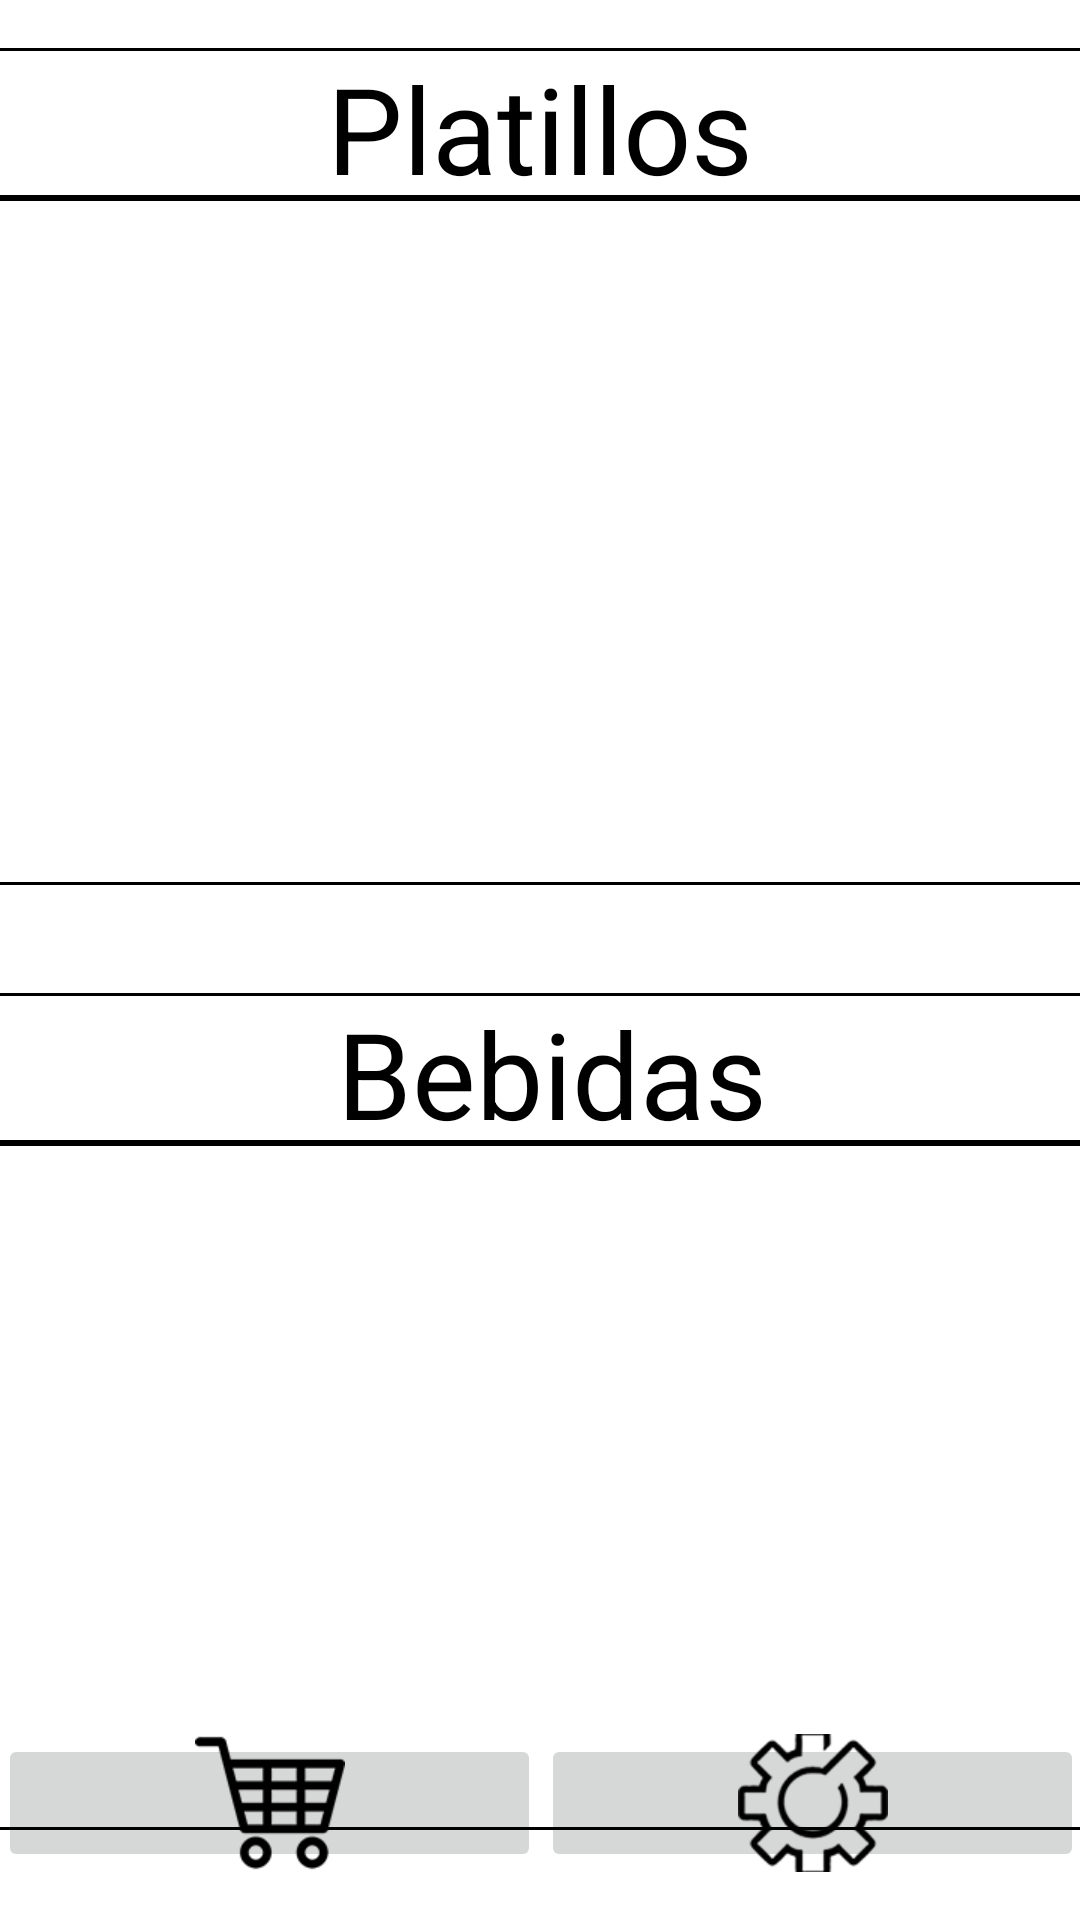

Write the Android layout XML for this screen, with the resource values it uses.
<!-- AndroidManifest.xml: application theme Theme.PromoFood -->
<!-- res/layout/activity_ver_menu_por_cliente.xml -->
<?xml version="1.0" encoding="utf-8"?>
<androidx.constraintlayout.widget.ConstraintLayout xmlns:android="http://schemas.android.com/apk/res/android"
    xmlns:app="http://schemas.android.com/apk/res-auto"
    xmlns:tools="http://schemas.android.com/tools"
    android:layout_width="match_parent"
    android:layout_height="match_parent"
    tools:context=".DetallesRestauranteActivity">


    <ScrollView
        android:id="@+id/scrollViewPlatillos"
        android:layout_width="386dp"
        android:layout_height="229dp"
        android:background="@drawable/borde"
        app:layout_constraintEnd_toEndOf="parent"
        app:layout_constraintHorizontal_bias="0.52"
        app:layout_constraintStart_toStartOf="parent"
        app:layout_constraintTop_toBottomOf="@+id/tableRow8">

        <LinearLayout
            android:layout_width="399dp"
            android:layout_height="476dp"
            android:orientation="vertical">

            <TableLayout
                android:id="@+id/tbPlatillos"
                android:layout_width="match_parent"
                android:layout_height="match_parent" />
        </LinearLayout>
    </ScrollView>

    <TableRow
        android:id="@+id/rowBotones"
        android:layout_width="362dp"
        android:layout_height="46dp"
        android:layout_marginBottom="16dp"
        app:layout_constraintBottom_toBottomOf="parent"
        app:layout_constraintEnd_toEndOf="parent"
        app:layout_constraintHorizontal_bias="0.567"
        app:layout_constraintStart_toStartOf="parent">

        <ImageButton
            android:id="@+id/btnCarrito"
            android:layout_width="match_parent"
            android:layout_height="wrap_content"
            android:layout_weight="1"
            android:onClick="clickBtnVerCarrito"
            app:srcCompat="@mipmap/carrito" />

        <ImageButton
            android:id="@+id/btnAjustes"
            android:layout_width="match_parent"
            android:layout_height="match_parent"
            android:layout_weight="1"
            app:srcCompat="@mipmap/ajustes" />

    </TableRow>

    <ScrollView
        android:id="@+id/scrollViewBebidas"
        android:layout_width="386dp"
        android:layout_height="229dp"
        android:background="@drawable/borde"
        app:layout_constraintEnd_toEndOf="parent"
        app:layout_constraintHorizontal_bias="0.48"
        app:layout_constraintStart_toStartOf="parent"
        app:layout_constraintTop_toBottomOf="@+id/tableRow9">

        <LinearLayout
            android:layout_width="399dp"
            android:layout_height="476dp"
            android:orientation="vertical">

            <TableLayout
                android:id="@+id/tbBebidas"
                android:layout_width="match_parent"
                android:layout_height="match_parent" />
        </LinearLayout>
    </ScrollView>

    <TableRow
        android:id="@+id/tableRow8"
        android:layout_width="386dp"
        android:layout_height="50dp"
        android:layout_marginTop="16dp"
        android:background="@drawable/borde"
        app:layout_constraintEnd_toEndOf="parent"
        app:layout_constraintHorizontal_bias="0.52"
        app:layout_constraintStart_toStartOf="parent"
        app:layout_constraintTop_toTopOf="parent">

        <TextView
            android:id="@+id/tituloPlatillos"
            android:layout_width="match_parent"
            android:layout_height="match_parent"
            android:gravity="center_horizontal"
            android:text="Platillos"
            android:textColor="@color/black"
            android:textSize="40sp" />
    </TableRow>

    <TableRow
        android:id="@+id/tableRow9"
        android:layout_width="386dp"
        android:layout_height="50dp"
        android:layout_marginTop="36dp"
        android:background="@drawable/borde"
        app:layout_constraintEnd_toEndOf="parent"
        app:layout_constraintHorizontal_bias="0.36"
        app:layout_constraintStart_toStartOf="parent"
        app:layout_constraintTop_toBottomOf="@+id/scrollViewPlatillos">

        <TextView
            android:id="@+id/tituloBebidas"
            android:layout_width="match_parent"
            android:layout_height="match_parent"
            android:gravity="center_horizontal"
            android:text="Bebidas"
            android:textColor="@color/black"
            android:textSize="40sp" />
    </TableRow>

</androidx.constraintlayout.widget.ConstraintLayout>
<!-- resources referenced by this layout -->
<resources>
  <!-- drawable borde (drawable) -->
  <?xml version="1.0" encoding="utf-8"?>
  <shape
      xmlns:android="http://schemas.android.com/apk/res/android"
      android:shape="rectangle">
      <stroke
          android:color="#000"
          android:width="1dp">
  
      </stroke>
  
  </shape>
  <!-- mipmap ajustes: png bitmap (mipmap-xhdpi, 17923 bytes) -->
  <!-- mipmap carrito: png bitmap (mipmap-xhdpi, 4544 bytes) -->
  <style name="Theme.PromoFood" parent="Theme.MaterialComponents.DayNight.DarkActionBar">
          
          <item name="colorPrimary">@color/purple_500</item>
          <item name="colorPrimaryVariant">@color/purple_700</item>
          <item name="colorOnPrimary">@color/white</item>
          
          <item name="colorSecondary">@color/teal_200</item>
          <item name="colorSecondaryVariant">@color/teal_700</item>
          <item name="colorOnSecondary">@color/black</item>
          
          <item name="android:statusBarColor">?attr/colorPrimaryVariant</item>
          
      </style>
  <!-- not gathered from this repository: default colours our renderer supplied (Android Studio template values) -->
  <color name="purple_500">#FF6200EE</color>
  <color name="purple_700">#FF3700B3</color>
  <color name="teal_200">#FF03DAC5</color>
  <color name="teal_700">#FF018786</color>
  <color name="black">#FF000000</color>
  <color name="white">#FFFFFFFF</color>
</resources>
